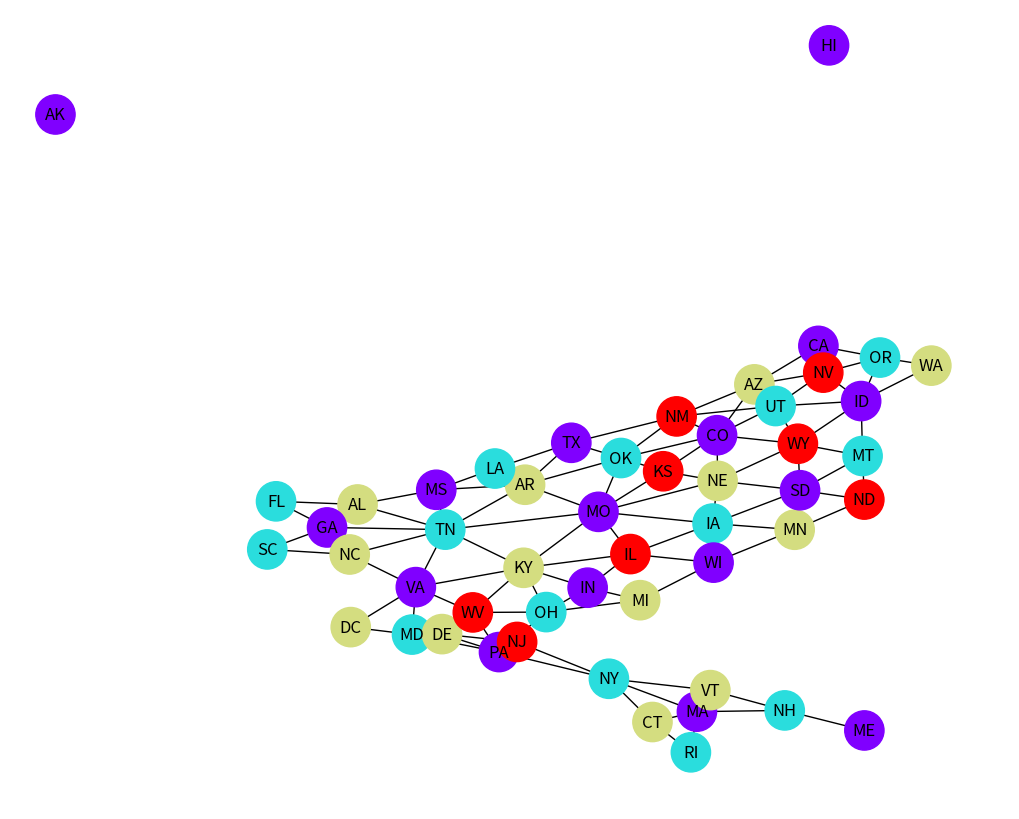

Recreate this plot in Python.
"""
Oscar Nolen
ITCS 6150

Project 3: Map Coloring CSP
"""
import time
import random
import networkx as nx
import matplotlib.pyplot as plt

australia_map = {
    "WA": ["NT", "SA"],
    "NT": ["WA", "SA", "Q"],
    "SA": ["WA", "NT", "Q", "NSW", "V"],
    "Q": ["NT", "SA", "NSW"],
    "NSW": ["Q", "SA", "V"],
    "V": ["SA", "NSW"],
    "TS": []
}

usa_map = {
    "AK": [],
    "AL": ["MS", "TN", "GA", "FL"],
    "AR": ["MO", "TN", "MS", "LA", "TX", "OK"],
    "AZ": ["CA", "NV", "UT", "CO", "NM"],
    "CA": ["OR", "NV", "AZ"],
    "CO": ["WY", "NE", "KS", "OK", "NM", "AZ", "UT"],
    "CT": ["NY", "MA", "RI"],
    "DC": ["MD", "VA"],
    "DE": ["MD", "PA", "NJ"],
    "FL": ["AL", "GA"],
    "GA": ["FL", "AL", "TN", "NC", "SC"],
    "HI": [],
    "IA": ["MN", "WI", "IL", "MO", "NE", "SD"],
    "ID": ["MT", "WY", "UT", "NV", "OR", "WA"],
    "IL": ["IN", "KY", "MO", "IA", "WI"],
    "IN": ["MI", "OH", "KY", "IL"],
    "KS": ["NE", "MO", "OK", "CO"],
    "KY": ["IN", "OH", "WV", "VA", "TN", "MO", "IL"],
    "LA": ["TX", "AR", "MS"],
    "MA": ["RI", "CT", "NY", "NH", "VT"],
    "MD": ["VA", "WV", "PA", "DC", "DE"],
    "ME": ["NH"],
    "MI": ["WI", "IN", "OH"],
    "MN": ["WI", "IA", "SD", "ND"],
    "MO": ["IA", "IL", "KY", "TN", "AR", "OK", "KS", "NE"],
    "MS": ["LA", "AR", "TN", "AL"],
    "MT": ["ND", "SD", "WY", "ID"],
    "NC": ["VA", "TN", "GA", "SC"],
    "ND": ["MN", "SD", "MT"],
    "NE": ["SD", "IA", "MO", "KS", "CO", "WY"],
    "NH": ["VT", "ME", "MA"],
    "NJ": ["DE", "PA", "NY"],
    "NM": ["AZ", "UT", "CO", "OK", "TX"],
    "NV": ["ID", "UT", "AZ", "CA", "OR"],
    "NY": ["NJ", "PA", "VT", "MA", "CT"],
    "OH": ["PA", "WV", "KY", "IN", "MI"],
    "OK": ["KS", "MO", "AR", "TX", "NM", "CO"],
    "OR": ["CA", "NV", "ID", "WA"],
    "PA": ["NY", "NJ", "DE", "MD", "WV", "OH"],
    "RI": ["CT", "MA"],
    "SC": ["GA", "NC"],
    "SD": ["ND", "MN", "IA", "NE", "WY", "MT"],
    "TN": ["KY", "VA", "NC", "GA", "AL", "MS", "AR", "MO"],
    "TX": ["NM", "OK", "AR", "LA"],
    "UT": ["ID", "WY", "CO", "NM", "AZ", "NV"],
    "VA": ["NC", "TN", "KY", "WV", "MD", "DC"],
    "VT": ["NY", "NH", "MA"],
    "WA": ["ID", "OR"],
    "WI": ["MI", "MN", "IA", "IL"],
    "WV": ["OH", "PA", "MD", "VA", "KY"],
    "WY": ["MT", "SD", "NE", "CO", "UT", "ID"]
}

backtrack_dfs = 0
backtrack_dfs_for = 0


def visualize_coloring(mapp, coloring):
    g = nx.Graph()
    for state, neighbors in mapp.items():
        g.add_node(state)
        for neighbor in neighbors:
            g.add_edge(state, neighbor)

    colors = [coloring[state] for state in g.nodes]
    plt.figure(figsize=(10, 8))
    nx.draw(g, with_labels=True, node_color=colors, cmap=plt.cm.rainbow, node_size=800)
    plt.show()


def is_valid(vertex, coloring, col, mapp, states):
    state = states[vertex]
    for neighbor in mapp[state]:
        neighbor_index = states.index(neighbor)
        if coloring[neighbor_index] == col:
            return False
    return True


def search_dfs(colors, coloring, vertex, mapp, states):
    global backtrack_dfs
    if vertex == len(states):
        return True

    for col in range(1, colors + 1):
        if is_valid(vertex, coloring, col, mapp, states):
            coloring[vertex] = col  # Assign color
            if search_dfs(colors, coloring, vertex + 1, mapp, states):
                return True
            coloring[vertex] = 0  # Backtrack
            backtrack_dfs += 1

    return False


def color_dfs(mapp):
    global backtrack_dfs
    backtrack_dfs = 0
    states = list(mapp.keys())
    random.shuffle(states)
    states = sorted(mapp.keys(), key=lambda x: len(mapp[x]), reverse=True)

    for colors in range(1, len(states) + 1):
        print(f"Trying with {colors} color(s)...")
        coloring = [0] * len(states)
        if search_dfs(colors, coloring, 0, mapp, states):
            solution = {states[i]: coloring[i] for i in range(len(coloring))}
            print(f"The chromatic number is: {colors}")
            print(f"Total number of backtracks: {backtrack_dfs}")
            return colors, solution
    return len(states), {states[i]: i for i in range(1, len(states) + 1)}


def forward_check(vertex, coloring, domains, col, mapp, states):
    state = states[vertex]
    removed_colors = []

    for neighbor in mapp[state]:
        neighbor_index = states.index(neighbor)
        if coloring[neighbor_index] == 0 and col in domains[neighbor_index]:
            domains[neighbor_index].remove(col)
            removed_colors.append((neighbor_index, col))  # Track the removed color
            if not domains[neighbor_index]:
                return False, removed_colors
    return True, removed_colors


def restore_domains(removed_colors, domains):
    for neighbor_index, color in removed_colors:
        domains[neighbor_index].add(color)


def search_dfs_for(colors, coloring, vertex, mapp, states, domains):
    global backtrack_dfs_for
    if vertex == len(states):
        return True

    for col in domains[vertex].copy():  # Iterate over a copy to modify the original set
        if is_valid(vertex, coloring, col, mapp, states):
            coloring[vertex] = col  # Assign color
            success, removed_colors = forward_check(vertex, coloring, domains, col, mapp, states)
            if success:
                if search_dfs_for(colors, coloring, vertex + 1, mapp, states, domains):
                    return True
            # Backtrack
            coloring[vertex] = 0
            backtrack_dfs_for += 1
            restore_domains(removed_colors, domains)  # Restore in one place after backtracking

    return False


def color_dfs_for(mapp):
    global backtrack_dfs_for
    backtrack_dfs_for = 0
    states = list(mapp.keys())
    random.shuffle(states)
    states = sorted(mapp.keys(), key=lambda x: len(mapp[x]), reverse=True)

    for colors in range(1, len(states) + 1):
        print(f"Trying with {colors} color(s)...")
        coloring = [0] * len(states)
        domains = [{col for col in range(1, colors + 1)} for _ in range(len(states))]
        if search_dfs_for(colors, coloring, 0, mapp, states, domains):
            solution = {states[i]: coloring[i] for i in range(len(coloring))}
            print(f"The chromatic number is: {colors}")
            print(f"Total number of backtracks: {backtrack_dfs_for}")
            return colors, solution
    return len(states), {states[i]: i for i in range(1, len(states) + 1)}


def main():
    start = time.time()
    num_colors, solution = color_dfs_for(usa_map)
    end = time.time()
    print("Total time: ", end - start)
    print(solution)
    print("\n")

    visualize_coloring(usa_map, solution)


if __name__ == '__main__':
    main()
